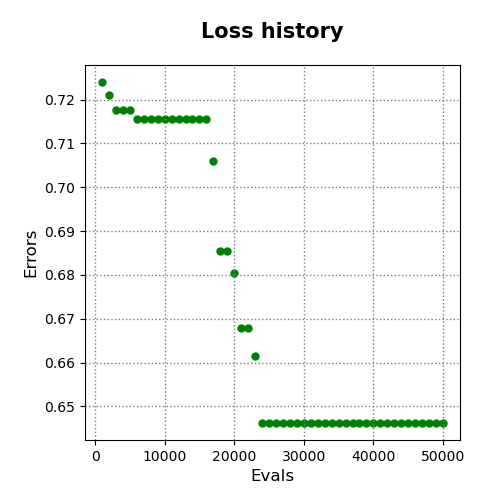

Data behind this chart, as committed beside it:
evals, errors
1000, 0.724
2000, 0.7211
3000, 0.7176
4000, 0.7176
5000, 0.7176
6000, 0.7156
7000, 0.7156
8000, 0.7156
9000, 0.7156
10000, 0.7156
11000, 0.7156
12000, 0.7156
13000, 0.7156
14000, 0.7156
15000, 0.7156
16000, 0.7156
17000, 0.7059
18000, 0.6855
19000, 0.6855
20000, 0.6805
21000, 0.6678
22000, 0.6678
23000, 0.6614
24000, 0.6462
25000, 0.6462
26000, 0.6462
27000, 0.6462
28000, 0.6462
29000, 0.6462
30000, 0.6462
31000, 0.6462
32000, 0.6462
33000, 0.6462
34000, 0.6462
35000, 0.6462
36000, 0.6462
37000, 0.6462
38000, 0.6462
39000, 0.6462
40000, 0.6462
41000, 0.6462
42000, 0.6462
43000, 0.6462
44000, 0.6462
45000, 0.6462
46000, 0.6462
47000, 0.6462
48000, 0.6462
49000, 0.6462
50000, 0.6462
